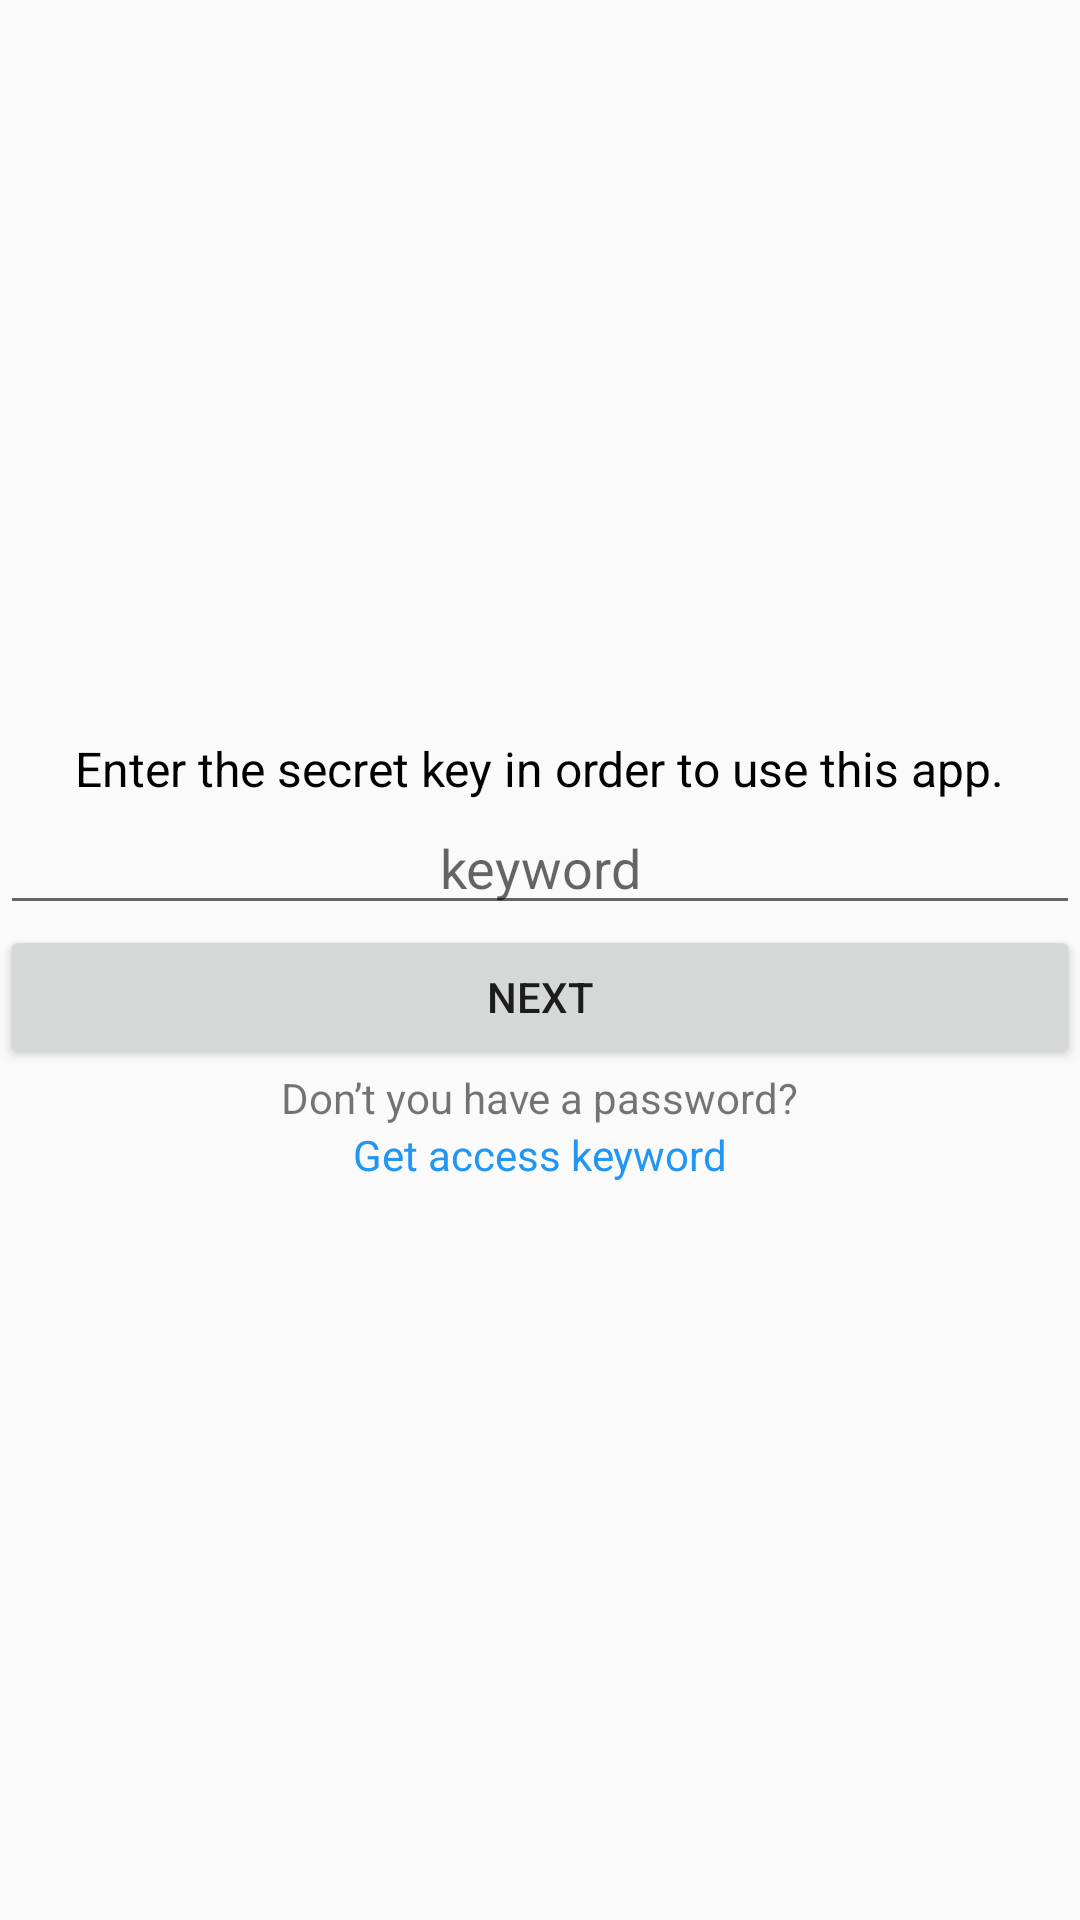

Layout XML and referenced resources for this Android screen:
<!-- AndroidManifest.xml: application theme AppTheme -->
<!-- res/layout/fragment_signup.xml -->
<?xml version="1.0" encoding="utf-8"?>
<LinearLayout xmlns:android="http://schemas.android.com/apk/res/android"
    xmlns:tools="http://schemas.android.com/tools"
    android:orientation="vertical"
    android:layout_width="match_parent"
    android:layout_height="match_parent"
    android:gravity="center">

    <TextView
        android:id="@+id/tv_information"
        android:layout_width="wrap_content"
        android:layout_height="wrap_content"
        android:text="@string/signup_msg_information"
        android:textSize="16sp"
        android:textColor="@color/colorBlack"
        android:gravity="center"
        android:layout_marginStart="@dimen/activity_horizontal_margin"
        android:layout_marginEnd="@dimen/activity_horizontal_margin"/>

    

    <EditText
        android:id="@+id/et_keyword"
        android:layout_width="match_parent"
        android:layout_height="wrap_content"
        android:hint="@string/signup_et_hint_keyword"
        android:gravity="center"
        android:layout_marginTop="@dimen/activity_vertical_margin"
        android:layout_marginStart="@dimen/activity_horizontal_margin"
        android:layout_marginEnd="@dimen/activity_horizontal_margin"/>

    <Button
        android:id="@+id/bt_next"
        android:layout_width="match_parent"
        android:layout_height="wrap_content"
        android:text="@string/signup_btn_next"
        android:layout_margin="@dimen/activity_horizontal_margin"/>

    <TextView
        android:id="@+id/tv_get_keyword_expo"
        android:layout_width="wrap_content"
        android:layout_height="wrap_content"
        android:layout_marginTop="@dimen/activity_vertical_margin"
        android:text="@string/singup_msg_get_access_expo"/>

    <TextView
        android:id="@+id/tv_get_keyword_clickable"
        android:layout_width="wrap_content"
        android:layout_height="wrap_content"
        android:textColor="@color/colorBlue"
        android:clickable="true"
        android:text="@string/signup_msg_get_keyword_clickable"
        android:focusable="true" />


</LinearLayout>
<!-- resources referenced by this layout -->
<resources>
  <color name="colorBlack">#000</color>
  <color name="colorBlue">#2196F3</color>
  <string name="signup_btn_next">Next</string>
  <string name="signup_et_hint_keyword">keyword</string>
  <string name="signup_msg_get_keyword_clickable">Get access keyword</string>
  <string name="signup_msg_information">Enter the secret key in order to use this app.</string>
  <string name="signup_msg_try_free">Try for free.</string>
  <string name="singup_msg_get_access_expo">Don’t you have a password?</string>
  <style name="AppTheme" parent="Theme.AppCompat.Light.NoActionBar">
          
          <item name="colorPrimary">@color/colorAppMain</item>
          <item name="colorPrimaryDark">@color/colorAppMainDark</item>
          <item name="colorAccent">@color/colorAppMain</item>
      </style>
  <color name="colorAppMain">#43a047</color>
  <color name="colorAppMainDark">#367937</color>
</resources>
